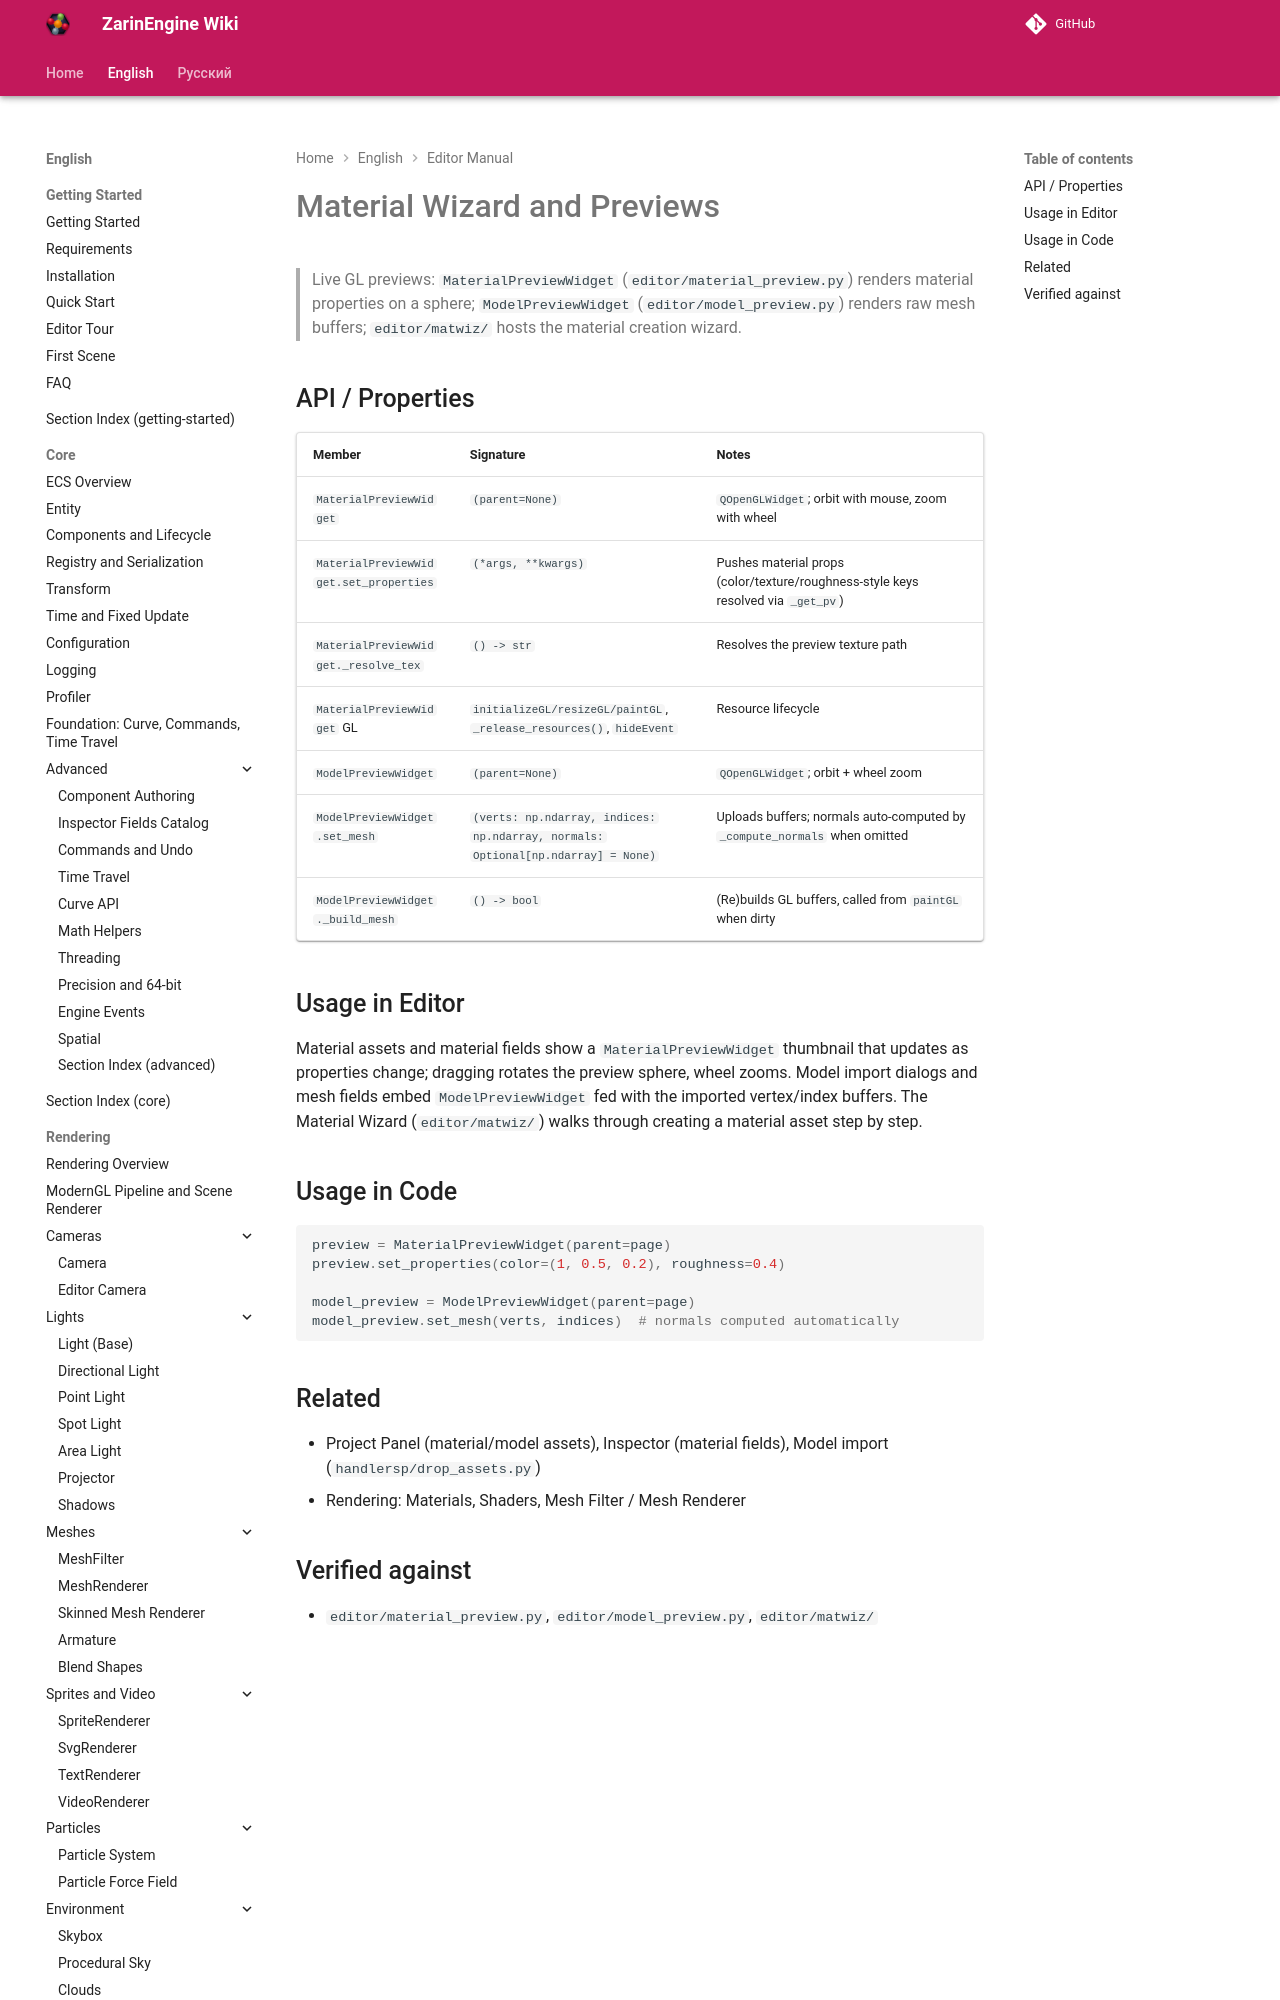

repository: EgorKonstrukt/ZarinEngineWiki · page: en/editor/material-model-preview/index.html · generator: mkdocs

# Material Wizard and Previews

> Live GL previews: `MaterialPreviewWidget` (`editor/material_preview.py`) renders material properties on a sphere; `ModelPreviewWidget` (`editor/model_preview.py`) renders raw mesh buffers; `editor/matwiz/` hosts the material creation wizard.
